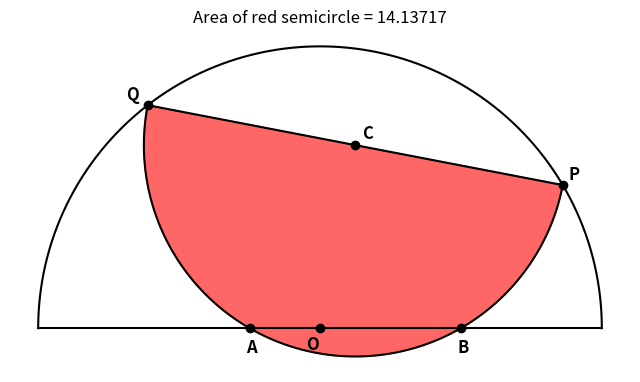

Source code (Python):
"""
Jim McCleery
May 10, 2026
Kailua-Kona, HI

Reference:
https://youtu.be/GuyiAQXrigw?si=UJkA7S0Y0r2UCnSN
"""

from dataclasses import dataclass
from math import atan2, hypot, pi, sqrt

import matplotlib.pyplot as plt
import numpy as np


# -----------------------------------------------------------------------------
# Basic geometry data structure
# -----------------------------------------------------------------------------

@dataclass(frozen=True)
class Point:
    """A point in the plane."""
    x: float
    y: float


# -----------------------------------------------------------------------------
# Geometry helper functions
# -----------------------------------------------------------------------------

def circle_circle_intersections(
    center1: Point,
    radius1: float,
    center2: Point,
    radius2: float,
) -> tuple[Point, Point]:
    """
    Return the two intersection points of two circles.

    Raises:
        ValueError: if the circles do not intersect in two distinct points.
    """
    dx = center2.x - center1.x
    dy = center2.y - center1.y
    d = hypot(dx, dy)

    if d == 0:
        raise ValueError("The circles have the same center.")

    if d > radius1 + radius2:
        raise ValueError("The circles are separate and do not intersect.")

    if d < abs(radius1 - radius2):
        raise ValueError("One circle lies inside the other without intersection.")

    # Distance from center1 to the midpoint of the common chord
    a = (radius1**2 - radius2**2 + d**2) / (2 * d)

    # Half-length of the common chord
    h = sqrt(radius1**2 - a**2)

    # Midpoint of the common chord
    xm = center1.x + a * dx / d
    ym = center1.y + a * dy / d

    # Offset from the midpoint to each intersection point
    rx = -dy * h / d
    ry = dx * h / d

    p1 = Point(xm + rx, ym + ry)
    p2 = Point(xm - rx, ym - ry)

    return p1, p2


# -----------------------------------------------------------------------------
# Plotting helper functions
# -----------------------------------------------------------------------------

def plot_segment(ax: plt.Axes, p1: Point, p2: Point) -> None:
    """Plot a line segment between two points."""
    ax.plot([p1.x, p2.x], [p1.y, p2.y], color="black")


def plot_circle_arc(
    ax: plt.Axes,
    center: Point,
    radius: float,
    start_angle: float,
    stop_angle: float,
    num_points: int = 1000,
) -> None:
    """Plot a circular arc."""
    angles = np.linspace(start_angle, stop_angle, num_points)
    x_vals = center.x + radius * np.cos(angles)
    y_vals = center.y + radius * np.sin(angles)
    ax.plot(x_vals, y_vals, color="black")


def fill_sector(
    ax: plt.Axes,
    center: Point,
    radius: float,
    start_angle: float,
    stop_angle: float,
    color: str = "red",
    alpha: float = 0.6,
    num_points: int = 1000,
) -> None:
    """Fill a sector of a circle."""
    angles = np.linspace(start_angle, stop_angle, num_points)
    x_vals = center.x + radius * np.cos(angles)
    y_vals = center.y + radius * np.sin(angles)
    ax.fill(x_vals, y_vals, color=color, alpha=alpha)


def plot_labeled_point(
    ax: plt.Axes,
    point: Point,
    label: str,
    dx: float = 0.08,
    dy: float = 0.08,
) -> None:
    """Plot a point and place a label nearby."""
    ax.plot(point.x, point.y, "o", color="black")
    ax.text(point.x + dx, point.y + dy, label, fontsize=12, fontweight="bold")


# -----------------------------------------------------------------------------
# Main program
# -----------------------------------------------------------------------------

def main() -> None:
    """
    Draw the figure and shade the correct half of the small circle.
    """

    # Large semicircle centered at O with radius 4
    R = 4
    O = Point(0, 0)
    left_end = Point(-R, 0)
    right_end = Point(R, 0)

    # Two given points on the x-axis
    A = Point(-1, 0)
    B = Point(2, 0)

    # Small circle:
    # It passes through A and B and has radius 3.
    # Since AB = 3, the center lies on the perpendicular bisector of AB.
    r = 3
    C = Point(0.5, 3 * sqrt(3) / 2)

    # Intersections of the two circles
    P, Q = circle_circle_intersections(C, r, O, R)

    # Put the rightmost point into P and the leftmost into Q for consistency
    if P.x < Q.x:
        P, Q = Q, P

    # The segment PQ is the diameter of the red semicircle.
    # We want to shade the OTHER half of the small circle.
    diameter_angle = atan2(Q.y - P.y, Q.x - P.x)
    start_angle = diameter_angle
    stop_angle = diameter_angle + pi

    # Area of the red semicircle
    red_area = pi * r**2 / 2

    # Create the plot
    fig, ax = plt.subplots(figsize=(8, 6))

    # Draw the large diameter and large upper semicircle
    plot_segment(ax, left_end, right_end)
    plot_circle_arc(ax, O, R, 0, pi)

    # Draw the diameter PQ of the small semicircle
    plot_segment(ax, P, Q)

    # Shade and draw the correct half of the small circle
    fill_sector(ax, C, r, start_angle, stop_angle, color="red", alpha=0.6)
    plot_circle_arc(ax, C, r, start_angle, stop_angle)

    # Label the main points
    plot_labeled_point(ax, O, "O", dx=-0.20, dy=-0.30)
    plot_labeled_point(ax, C, "C", dx=0.10, dy=0.10)
    plot_labeled_point(ax, A, "A", dx=-0.05, dy=-0.35)
    plot_labeled_point(ax, B, "B", dx=-0.05, dy=-0.35)
    plot_labeled_point(ax, P, "P", dx=0.08, dy=0.08)
    plot_labeled_point(ax, Q, "Q", dx=-0.30, dy=0.08)

    # Final formatting
    ax.set_title(f"Area of red semicircle = {red_area:.5f}")
    ax.set_aspect("equal", adjustable="box")
    ax.axis("off")

    plt.show()


# -----------------------------------------------------------------------------

if __name__ == "__main__":
    main()
